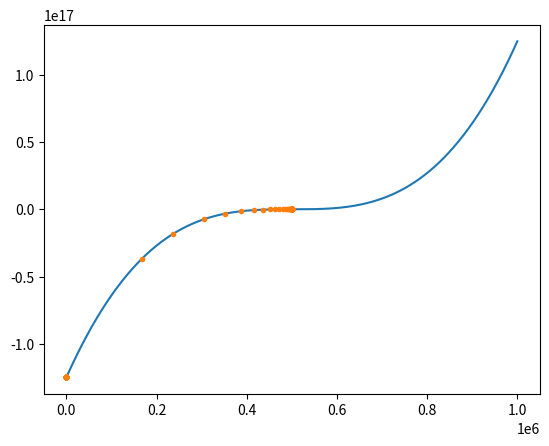

Write the Python code that produced this figure.
import numpy as np 
import matplotlib.pyplot as plt 


x1 = 0
x2 = 100

e = 0.5

def f(x):
	return x**3 - 1500000*x**2 + 750000000002*x - 125000000000999990 

k = 2

x_list = np.ones(100)


while abs(f(x_list[k])) > e:
	f1 = f(x1)
	f2 = f(x2)
	
	try:
		x = (f2*x1 - f1*x2)/(f2-f1)
	except:
		break
	x_list[k] = x 
	x1 = x2
	x2 = x 
	k += 1
	


x = np.arange(0, 1E6, 10)

fig, ax = plt.subplots()
ax.plot(x, f(x))
ax.plot(x_list, f(x_list), '.')

plt.show()

print('Miejsce zerowe funkcji: ',x_list[k-1])



